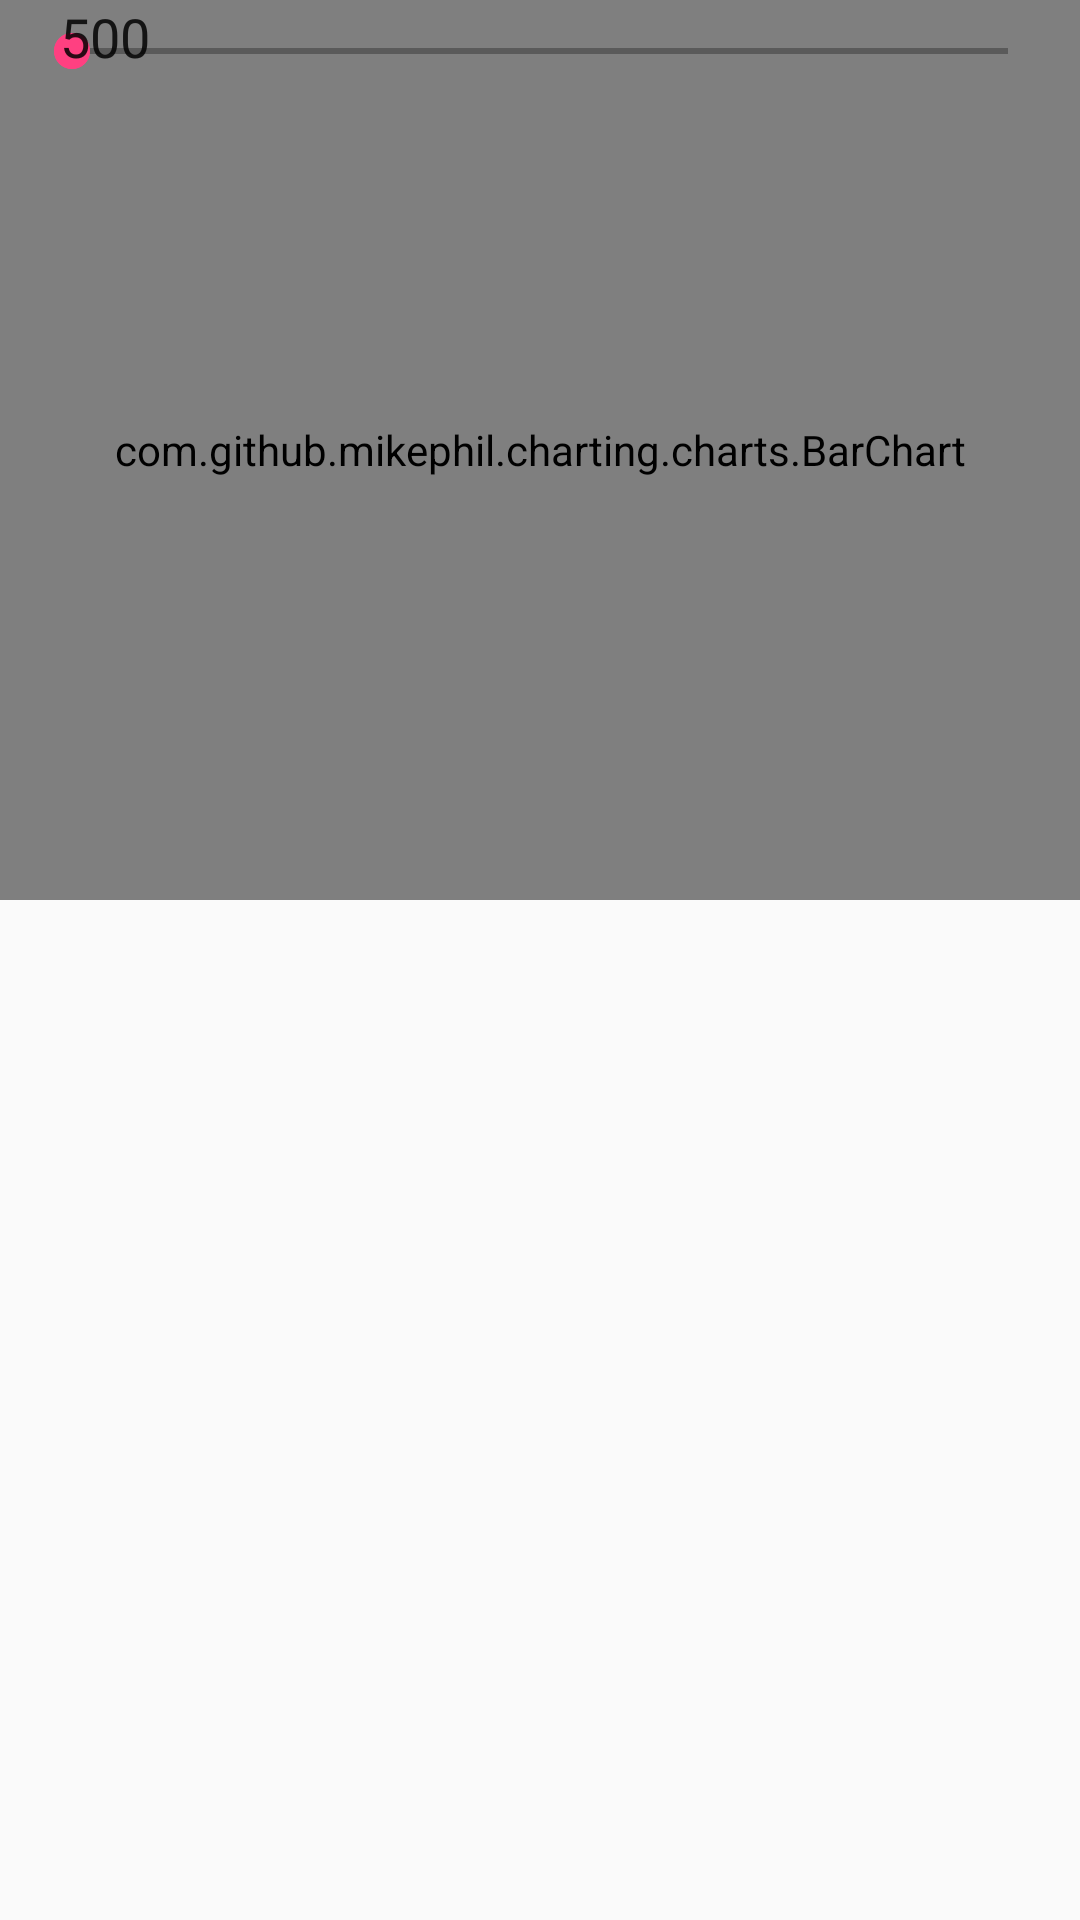

Android layout source for this screen:
<!-- AndroidManifest.xml: application theme AppTheme -->
<!-- res/layout/fragment_historic.xml -->
<FrameLayout xmlns:android="http://schemas.android.com/apk/res/android"
    xmlns:tools="http://schemas.android.com/tools"
    android:layout_width="match_parent"
    android:layout_height="match_parent"
    tools:context="fragments.historic">

    <com.github.mikephil.charting.charts.BarChart
        android:id="@+id/chart1"
        android:layout_width="match_parent"
        android:layout_height="300dp"
        android:layout_above="@+id/seekBar1" />

    <SeekBar
        android:id="@+id/seekBar2"
        android:layout_width="match_parent"
        android:layout_height="wrap_content"
        android:layout_alignParentBottom="true"
        android:layout_alignParentLeft="true"
        android:layout_margin="8dp"
        android:layout_toLeftOf="@+id/tvYMax"
        android:layout_marginRight="5dp"
        android:max="200"
        android:paddingBottom="12dp" />

    <SeekBar
        android:id="@+id/seekBar1"
        android:layout_width="match_parent"
        android:layout_height="wrap_content"
        android:layout_above="@+id/seekBar2"
        android:layout_margin="8dp"
        android:layout_marginBottom="35dp"
        android:layout_toLeftOf="@+id/tvXMax"
        android:layout_marginRight="5dp"
        android:max="1500"
        android:paddingBottom="12dp" />

    <TextView
        android:id="@+id/tvXMax"
        android:layout_width="50dp"
        android:layout_height="wrap_content"
        android:layout_alignBottom="@+id/seekBar1"
        android:layout_alignParentRight="true"
        android:text="500"
        android:layout_marginBottom="15dp"
        android:layout_marginRight="10dp"
        android:gravity="right"
        android:textAppearance="?android:attr/textAppearanceMedium" />

    <TextView
        android:id="@+id/tvYMax"
        android:layout_width="50dp"
        android:layout_height="wrap_content"
        android:layout_alignBottom="@+id/seekBar2"
        android:layout_alignParentRight="true"
        android:text="500"
        android:layout_marginBottom="15dp"
        android:layout_marginRight="10dp"
        android:gravity="right"
        android:textAppearance="?android:attr/textAppearanceMedium" />

</FrameLayout>
<!-- resources referenced by this layout -->
<resources>
  <style name="AppTheme" parent="Theme.AppCompat.Light.DarkActionBar">
          
          <item name="colorPrimary">@color/colorPrimary1</item>
          <item name="colorPrimaryDark">@color/colorPrimaryDark1</item>
          <item name="colorAccent">@color/colorAccent</item>
      </style>
  <color name="colorPrimary1">#3B69ED</color>
  <color name="colorPrimaryDark1">#233E8D</color>
  <color name="colorAccent">#FF4081</color>
</resources>
